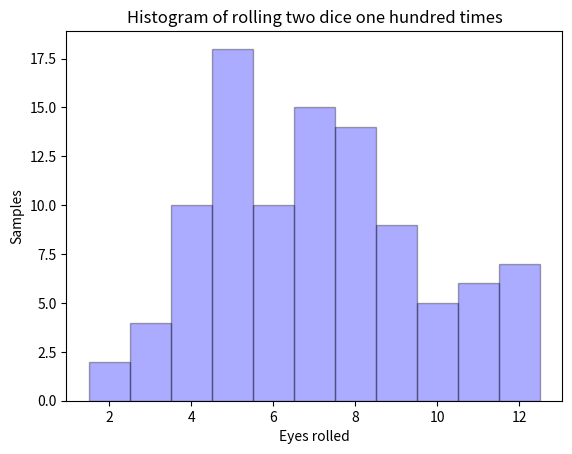

Write the Python code that produced this figure.
#!/usr/bin/python #Linux shebang plus chmod to make executable
#------------------------------------------------------------
# FILENAME: chap30_asgn2.py
# VERSION: 1.0 - Python 3.6
# PURPOSE:
# AUTHOR: MVS
# LAST CHANGE: 23/10/2017
#------------------------------------------------------------
''' Python 3 main - roll dice and histogram
'''
#pip install numpy-1.13.3+mkl-cp36-cp36m-win32.whl
#pip install get scipy-0.19.1-cp36-cp36m-win32.whl
import numpy as np
import matplotlib.pyplot as plt


a=np.random.randint(1,7,(100,2))
print(a)
b=np.sum(a,axis=1)
histo, bins = np.histogram(b, bins=11, range=(1.5,12.5))
plt.bar(bins[:-1]+.5, histo, align='center', facecolor='blue', alpha=0.33, width=1, edgecolor='black')

plt.xlabel('Eyes rolled')
plt.ylabel('Samples')
plt.title("Histogram of rolling two dice one hundred times")
plt.show()